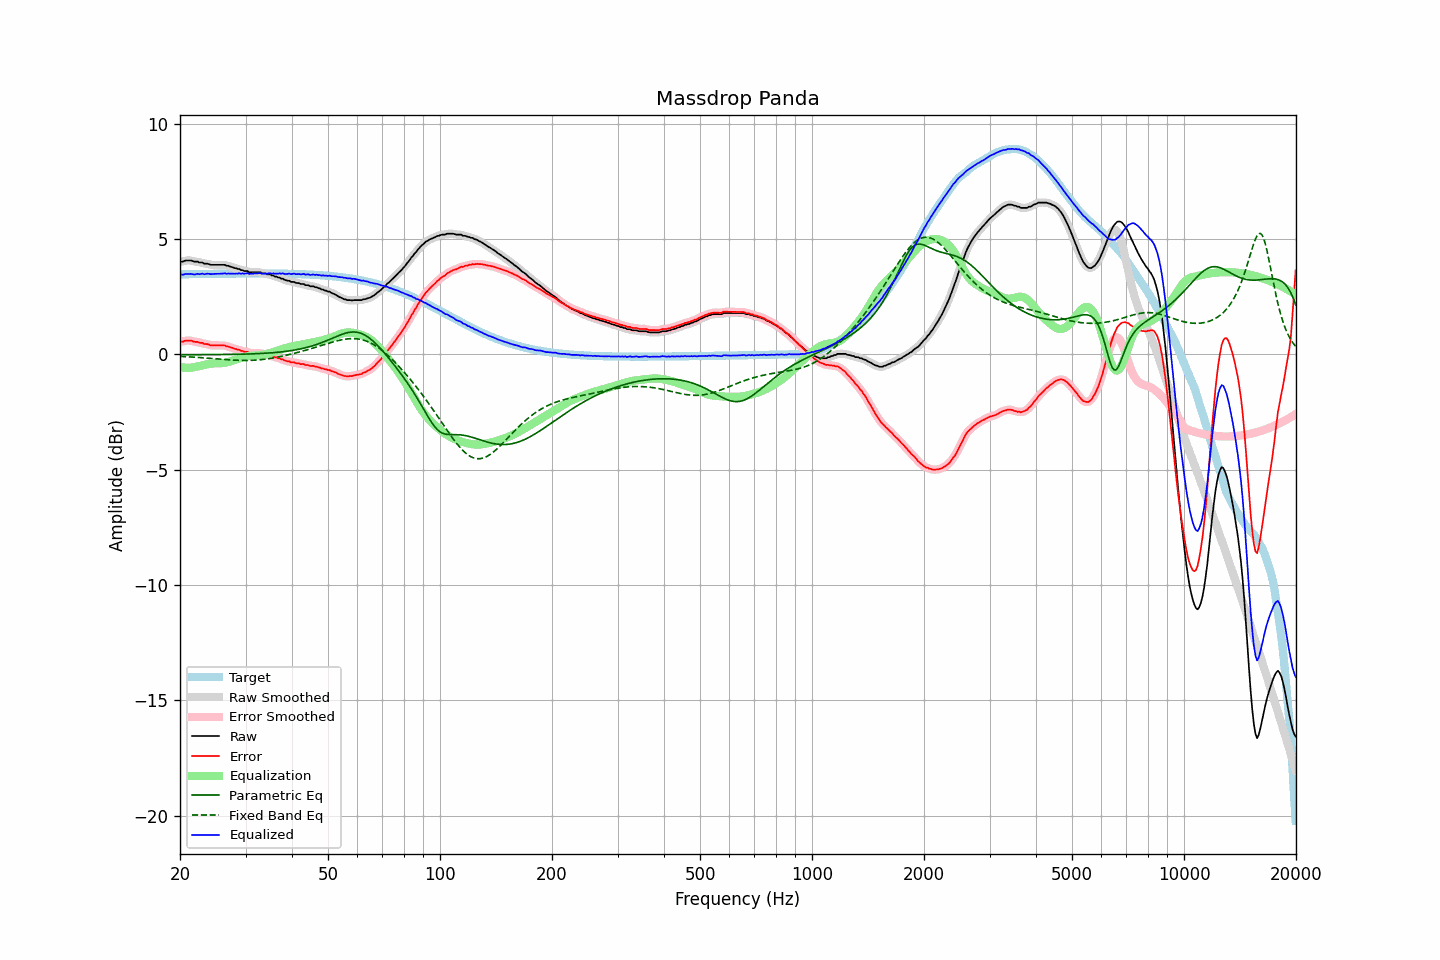

The data file committed next to this chart (first rows):
frequency, raw, error, smoothed, error_smoothed, equalization, parametric_eq, fixed_band_eq, equalized_raw, equalized_smoothed, target
20.00, 4.02, 0.55, 4.01, 0.54, -0.55, -0.02, -0.09, 3.47, 3.46, 3.47
20.20, 4.02, 0.55, 4.02, 0.56, -0.56, -0.02, -0.09, 3.46, 3.46, 3.47
20.40, 4.02, 0.55, 4.04, 0.57, -0.57, -0.02, -0.10, 3.45, 3.47, 3.47
20.61, 4.06, 0.59, 4.05, 0.58, -0.58, -0.02, -0.10, 3.48, 3.47, 3.47
20.81, 4.07, 0.60, 4.06, 0.59, -0.58, -0.02, -0.10, 3.49, 3.48, 3.47
21.02, 4.07, 0.60, 4.08, 0.60, -0.59, -0.02, -0.11, 3.48, 3.49, 3.47
21.23, 4.07, 0.59, 4.07, 0.60, -0.58, -0.02, -0.11, 3.49, 3.49, 3.47
21.44, 4.07, 0.59, 4.06, 0.58, -0.58, -0.02, -0.12, 3.49, 3.48, 3.48
21.66, 4.04, 0.56, 4.04, 0.57, -0.57, -0.02, -0.12, 3.47, 3.47, 3.48
21.87, 4.02, 0.54, 4.03, 0.55, -0.56, -0.02, -0.13, 3.46, 3.47, 3.48
22.09, 4.02, 0.54, 4.02, 0.54, -0.54, -0.02, -0.13, 3.48, 3.47, 3.48
22.31, 4.02, 0.54, 4.00, 0.52, -0.53, -0.02, -0.13, 3.49, 3.48, 3.48
22.54, 3.98, 0.50, 4.00, 0.52, -0.51, -0.02, -0.14, 3.47, 3.49, 3.48
22.76, 3.98, 0.50, 3.98, 0.50, -0.49, -0.02, -0.14, 3.49, 3.48, 3.48
22.99, 3.98, 0.50, 3.96, 0.48, -0.48, -0.02, -0.15, 3.50, 3.48, 3.48
23.22, 3.93, 0.44, 3.95, 0.46, -0.46, -0.01, -0.15, 3.47, 3.49, 3.48
23.45, 3.93, 0.44, 3.93, 0.45, -0.45, -0.01, -0.16, 3.48, 3.49, 3.49
23.69, 3.93, 0.44, 3.92, 0.43, -0.43, -0.01, -0.17, 3.50, 3.49, 3.49
23.92, 3.91, 0.42, 3.91, 0.42, -0.42, -0.01, -0.17, 3.49, 3.49, 3.49
24.16, 3.88, 0.39, 3.89, 0.40, -0.41, -0.01, -0.18, 3.47, 3.48, 3.49
24.40, 3.88, 0.39, 3.88, 0.39, -0.40, -0.01, -0.18, 3.48, 3.48, 3.49
24.65, 3.88, 0.39, 3.88, 0.39, -0.39, -0.01, -0.19, 3.49, 3.48, 3.49
24.89, 3.88, 0.39, 3.88, 0.39, -0.39, -0.01, -0.19, 3.49, 3.49, 3.49
25.14, 3.88, 0.39, 3.88, 0.39, -0.39, -0.01, -0.20, 3.49, 3.49, 3.49
25.39, 3.88, 0.39, 3.88, 0.39, -0.39, -0.01, -0.20, 3.49, 3.49, 3.49
25.65, 3.88, 0.39, 3.88, 0.39, -0.39, -0.01, -0.21, 3.49, 3.49, 3.49
25.91, 3.88, 0.38, 3.88, 0.39, -0.38, -0.01, -0.22, 3.50, 3.50, 3.49
26.16, 3.88, 0.38, 3.88, 0.38, -0.38, -0.01, -0.22, 3.50, 3.50, 3.50
26.43, 3.88, 0.38, 3.87, 0.37, -0.37, -0.01, -0.23, 3.51, 3.50, 3.50
26.69, 3.84, 0.34, 3.85, 0.36, -0.35, -0.01, -0.23, 3.49, 3.50, 3.50
26.96, 3.84, 0.34, 3.83, 0.33, -0.33, -0.01, -0.24, 3.51, 3.50, 3.50
27.23, 3.81, 0.31, 3.81, 0.31, -0.31, -0.01, -0.24, 3.49, 3.50, 3.50
27.50, 3.79, 0.29, 3.79, 0.29, -0.29, -0.00, -0.25, 3.50, 3.50, 3.50
27.77, 3.77, 0.27, 3.77, 0.27, -0.27, -0.00, -0.25, 3.50, 3.50, 3.50
28.05, 3.74, 0.24, 3.74, 0.24, -0.25, -0.00, -0.25, 3.49, 3.50, 3.50
28.33, 3.73, 0.23, 3.73, 0.23, -0.22, -0.00, -0.26, 3.51, 3.50, 3.50
28.62, 3.70, 0.20, 3.70, 0.20, -0.20, 0.00, -0.26, 3.50, 3.50, 3.50
28.90, 3.70, 0.20, 3.69, 0.18, -0.18, 0.00, -0.26, 3.52, 3.51, 3.50
29.19, 3.65, 0.15, 3.66, 0.16, -0.16, 0.00, -0.27, 3.49, 3.50, 3.50
29.48, 3.65, 0.15, 3.64, 0.14, -0.14, 0.01, -0.27, 3.51, 3.50, 3.50
29.78, 3.61, 0.11, 3.62, 0.12, -0.12, 0.01, -0.27, 3.49, 3.50, 3.50
30.08, 3.61, 0.11, 3.61, 0.11, -0.10, 0.01, -0.27, 3.51, 3.51, 3.50
30.38, 3.61, 0.11, 3.59, 0.08, -0.09, 0.01, -0.27, 3.52, 3.50, 3.50
30.68, 3.56, 0.06, 3.58, 0.07, -0.07, 0.01, -0.27, 3.48, 3.50, 3.50
30.99, 3.56, 0.05, 3.56, 0.06, -0.07, 0.02, -0.26, 3.49, 3.50, 3.50
31.30, 3.56, 0.05, 3.55, 0.05, -0.06, 0.02, -0.26, 3.50, 3.49, 3.50
31.61, 3.56, 0.05, 3.56, 0.05, -0.06, 0.02, -0.26, 3.50, 3.50, 3.50
31.93, 3.56, 0.05, 3.56, 0.05, -0.05, 0.02, -0.25, 3.51, 3.51, 3.50
32.24, 3.56, 0.05, 3.56, 0.06, -0.05, 0.03, -0.25, 3.51, 3.52, 3.50
32.57, 3.56, 0.05, 3.56, 0.05, -0.04, 0.03, -0.24, 3.52, 3.52, 3.50
32.89, 3.56, 0.05, 3.55, 0.04, -0.03, 0.03, -0.23, 3.52, 3.51, 3.50
33.22, 3.52, 0.01, 3.53, 0.03, -0.03, 0.04, -0.23, 3.49, 3.51, 3.50
33.55, 3.51, 0.00, 3.51, 0.01, -0.01, 0.04, -0.22, 3.49, 3.50, 3.50
33.89, 3.51, 0.01, 3.49, -0.01, 0.00, 0.05, -0.21, 3.51, 3.49, 3.50
34.23, 3.47, -0.03, 3.49, -0.02, 0.02, 0.05, -0.20, 3.49, 3.50, 3.50
34.57, 3.47, -0.03, 3.47, -0.03, 0.04, 0.06, -0.19, 3.51, 3.51, 3.50
34.92, 3.47, -0.03, 3.45, -0.05, 0.05, 0.06, -0.18, 3.52, 3.51, 3.50
35.27, 3.42, -0.08, 3.43, -0.07, 0.07, 0.07, -0.17, 3.49, 3.51, 3.50
35.62, 3.42, -0.08, 3.41, -0.09, 0.09, 0.07, -0.16, 3.51, 3.50, 3.50
35.97, 3.37, -0.13, 3.38, -0.12, 0.11, 0.08, -0.14, 3.48, 3.49, 3.50
... 635 more rows
